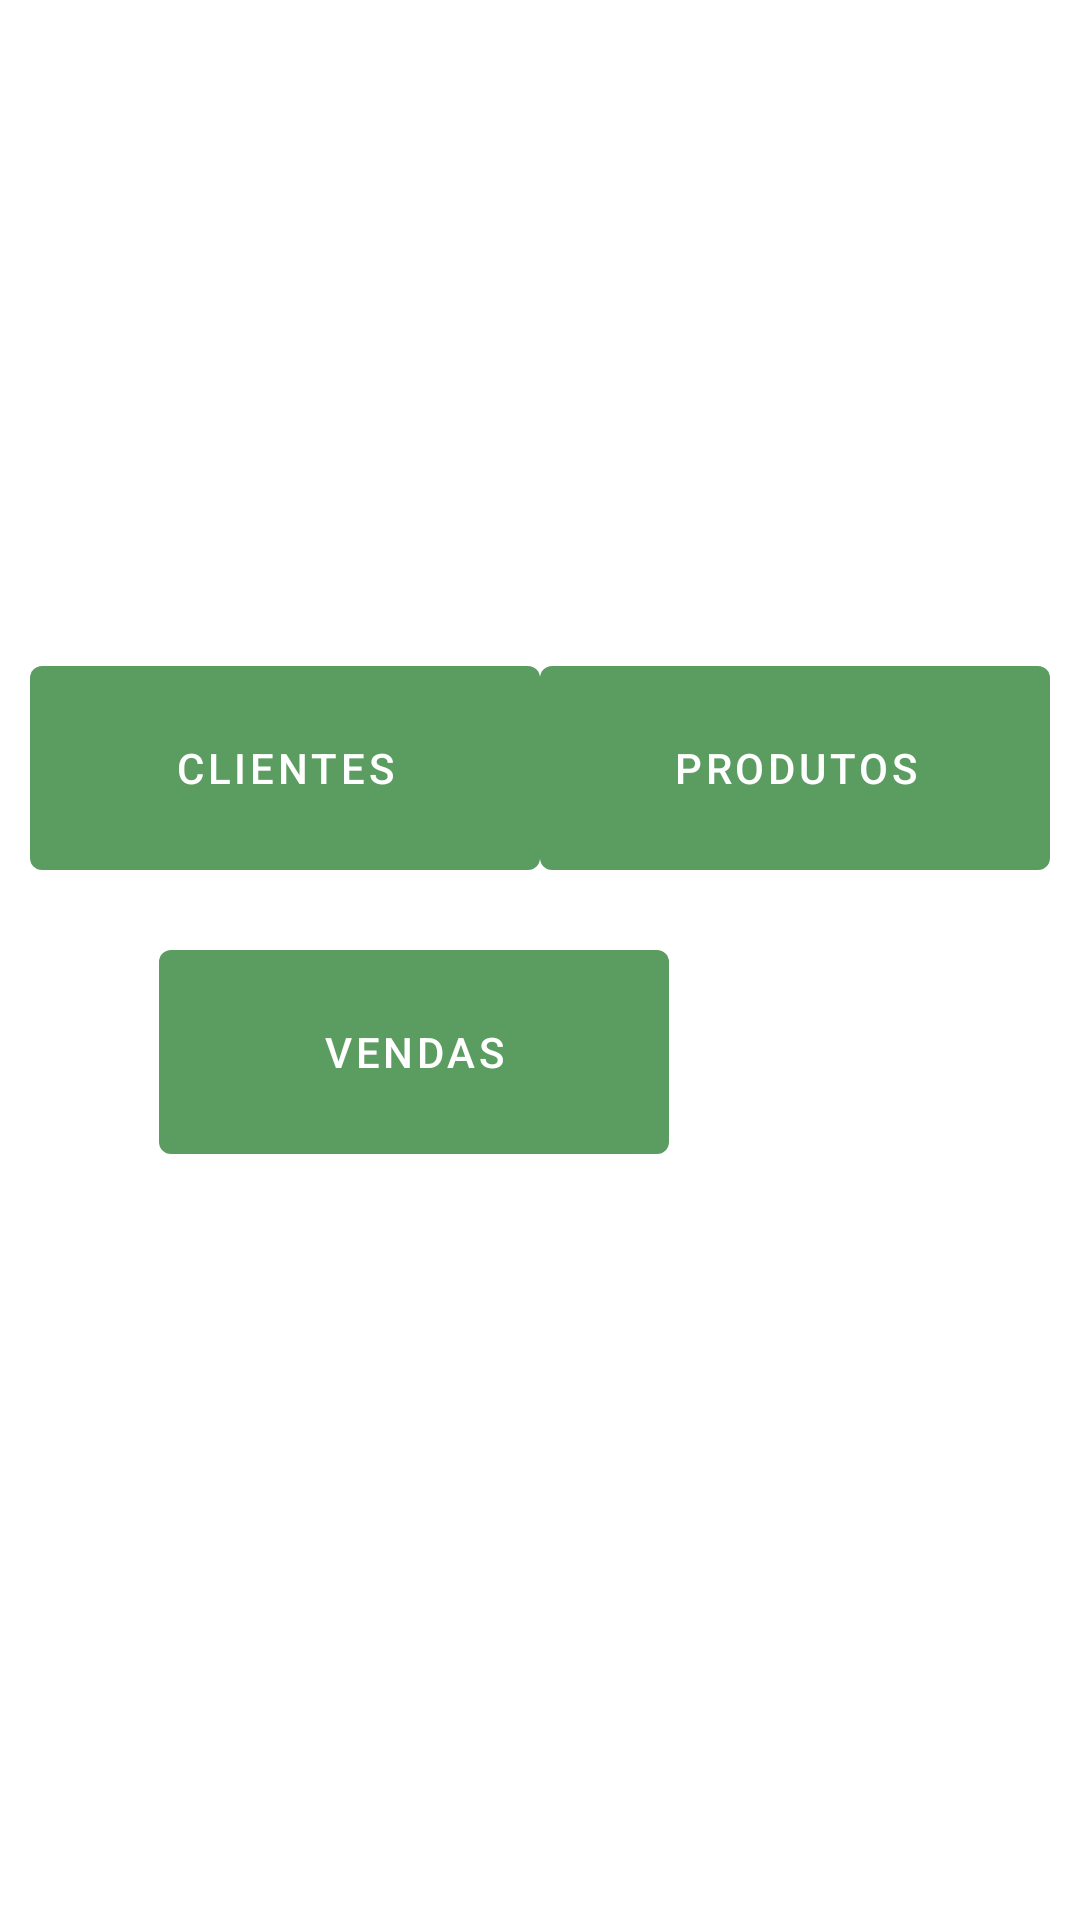

The Android layout XML behind this screen, and the referenced resources:
<!-- AndroidManifest.xml: application theme Theme.AppArena -->
<!-- res/layout/activity_main.xml -->
<?xml version="1.0" encoding="utf-8"?>
<androidx.constraintlayout.widget.ConstraintLayout xmlns:android="http://schemas.android.com/apk/res/android"
    xmlns:app="http://schemas.android.com/apk/res-auto"
    xmlns:tools="http://schemas.android.com/tools"
    android:layout_width="match_parent"
    android:layout_height="match_parent"
    tools:context=".view.MainActivity">

    <Button
        android:id="@+id/btn_clientes"
        android:layout_width="170dp"
        android:layout_height="80dp"
        android:layout_marginStart="100dp"
        android:layout_marginTop="216dp"
        android:text="@string/str_clientes"
        app:layout_constraintEnd_toStartOf="@+id/btn_produtos"
        app:layout_constraintStart_toStartOf="parent"
        app:layout_constraintTop_toTopOf="parent" />

    <Button
        android:id="@+id/btn_produtos"
        android:layout_width="170dp"
        android:layout_height="80dp"
        android:layout_marginTop="216dp"
        android:layout_marginEnd="100dp"
        android:text="@string/str_produtos"
        app:layout_constraintEnd_toEndOf="parent"
        app:layout_constraintStart_toEndOf="@+id/btn_clientes"
        app:layout_constraintTop_toTopOf="parent" />

    <Button
        android:id="@+id/btn_vendas"
        android:layout_width="170dp"
        android:layout_height="80dp"
        android:layout_marginTop="12dp"
        android:text="@string/str_vendas"
        app:layout_constraintBottom_toBottomOf="parent"
        app:layout_constraintEnd_toEndOf="parent"
        app:layout_constraintHorizontal_bias="0.279"
        app:layout_constraintStart_toStartOf="parent"
        app:layout_constraintTop_toBottomOf="@+id/btn_clientes"
        app:layout_constraintVertical_bias="0.01" />

</androidx.constraintlayout.widget.ConstraintLayout>
<!-- resources referenced by this layout -->
<resources>
  <string name="str_clientes">Clientes</string>
  <string name="str_produtos">Produtos</string>
  <string name="str_vendas">Vendas</string>
  <style name="Theme.AppArena" parent="Theme.MaterialComponents.DayNight.DarkActionBar">
          
          <item name="colorPrimary">@color/purple_500</item>
          <item name="colorPrimaryVariant">@color/purple_700</item>
          <item name="colorOnPrimary">@color/white</item>
          
          <item name="colorSecondary">@color/teal_200</item>
          <item name="colorSecondaryVariant">@color/teal_700</item>
          <item name="colorOnSecondary">@color/black</item>
          
          <item name="android:statusBarColor" tools:targetApi="l">?attr/colorPrimaryVariant</item>
          
      </style>
  <color name="purple_500">#5b9d60</color>
  <color name="purple_700">#2c6e35</color>
  <color name="white">#FFFFFFFF</color>
  <color name="teal_200">#FF03DAC5</color>
  <color name="teal_700">#FF018786</color>
  <color name="black">#FF000000</color>
</resources>
